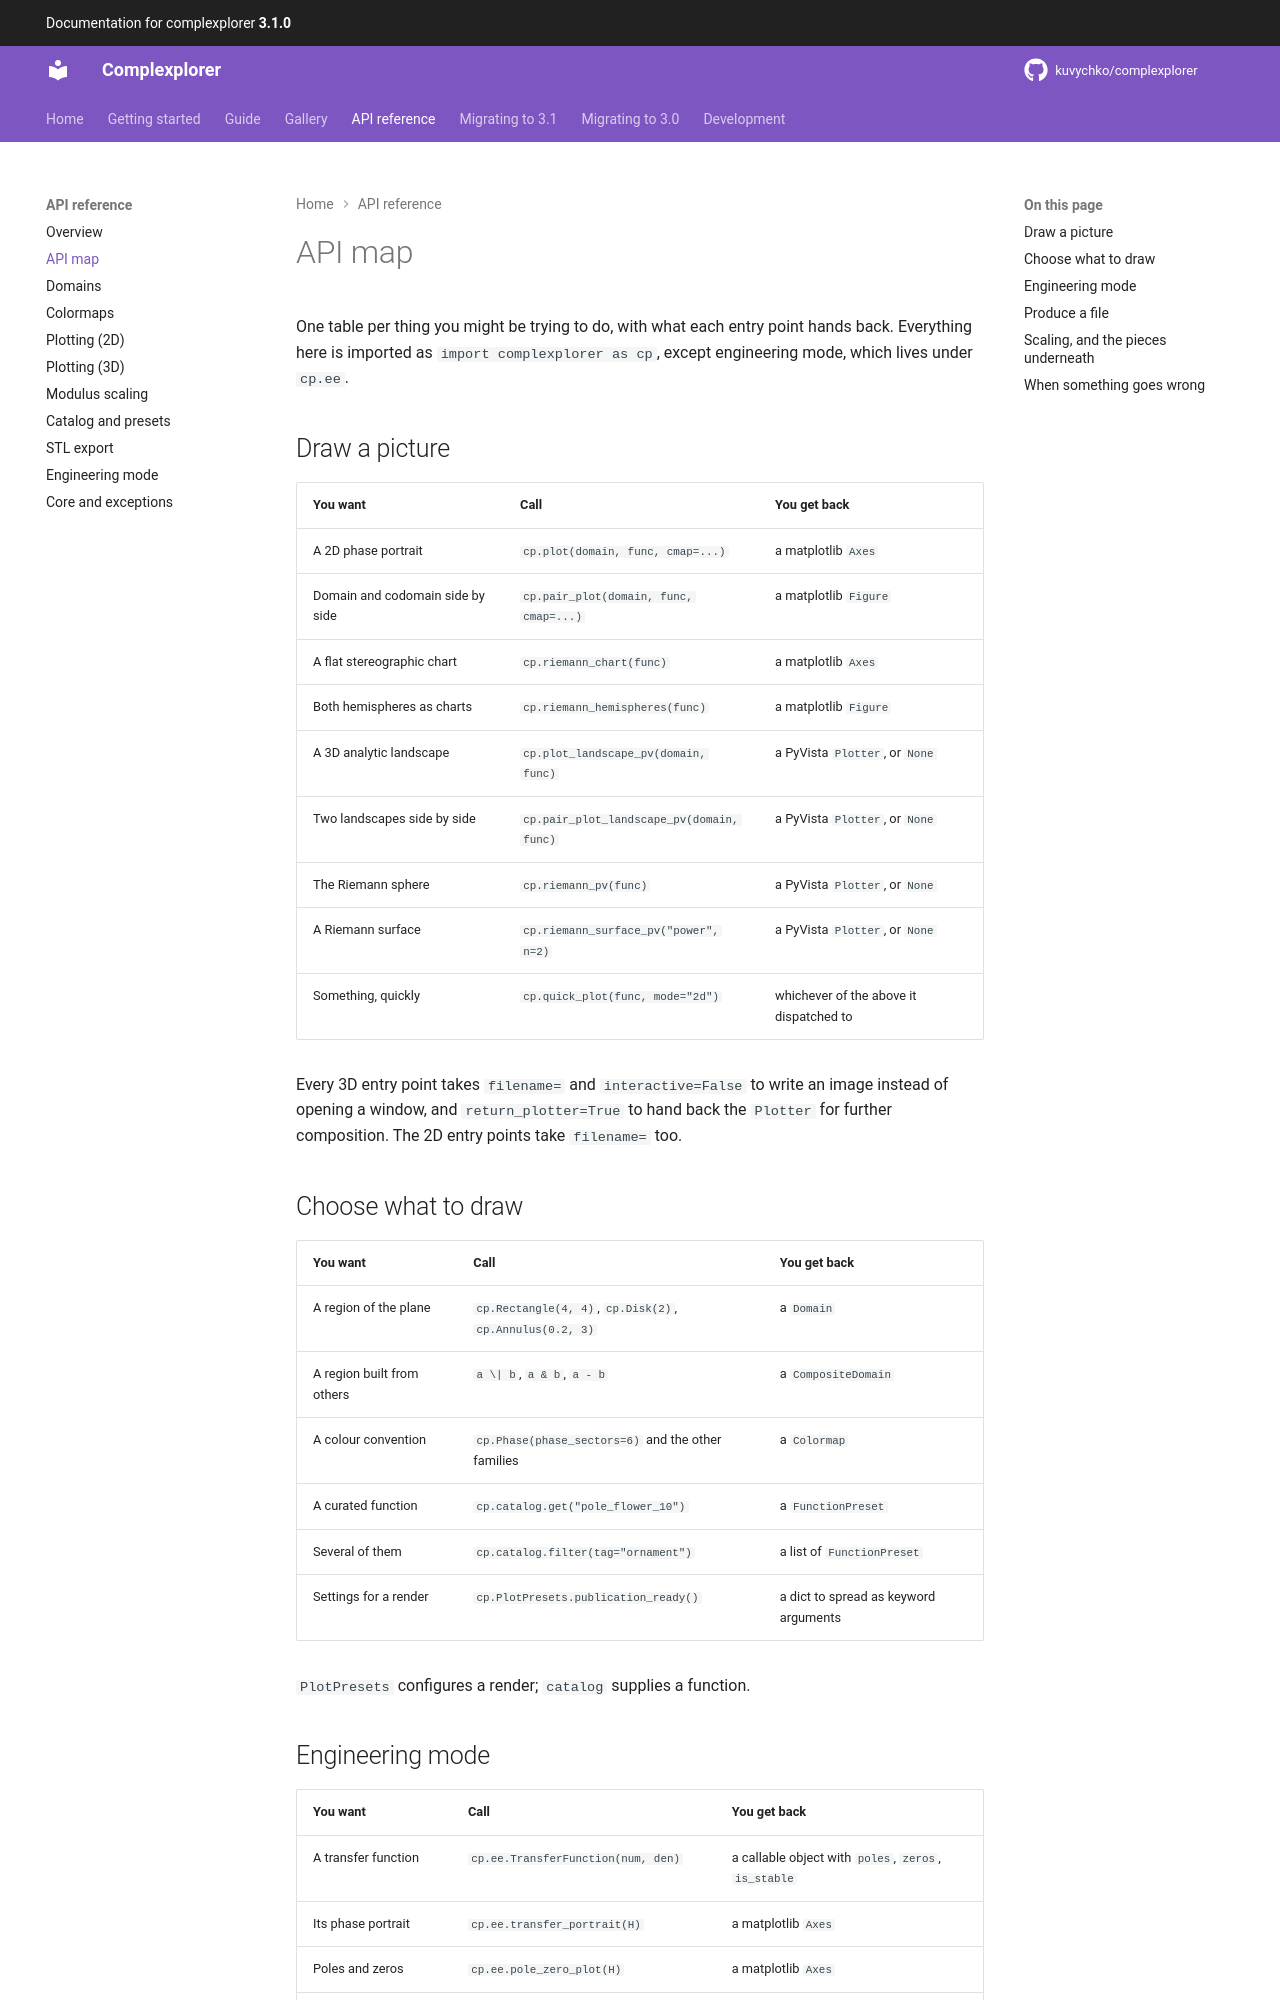

repository: kuvychko/complexplorer · page: api/map/index.html · generator: mkdocs

# API map

One table per thing you might be trying to do, with what each entry point hands back. Everything
here is imported as `import complexplorer as cp`, except engineering mode, which lives under
`cp.ee`.

## Draw a picture

| You want | Call | You get back |
|---|---|---|
| A 2D phase portrait | `cp.plot(domain, func, cmap=...)` | a matplotlib `Axes` |
| Domain and codomain side by side | `cp.pair_plot(domain, func, cmap=...)` | a matplotlib `Figure` |
| A flat stereographic chart | `cp.riemann_chart(func)` | a matplotlib `Axes` |
| Both hemispheres as charts | `cp.riemann_hemispheres(func)` | a matplotlib `Figure` |
| A 3D analytic landscape | `cp.plot_landscape_pv(domain, func)` | a PyVista `Plotter`, or `None` |
| Two landscapes side by side | `cp.pair_plot_landscape_pv(domain, func)` | a PyVista `Plotter`, or `None` |
| The Riemann sphere | `cp.riemann_pv(func)` | a PyVista `Plotter`, or `None` |
| A Riemann surface | `cp.riemann_surface_pv("power", n=2)` | a PyVista `Plotter`, or `None` |
| Something, quickly | `cp.quick_plot(func, mode="2d")` | whichever of the above it dispatched to |

Every 3D entry point takes `filename=` and `interactive=False` to write an image instead of
opening a window, and `return_plotter=True` to hand back the `Plotter` for further composition.
The 2D entry points take `filename=` too.

## Choose what to draw

| You want | Call | You get back |
|---|---|---|
| A region of the plane | `cp.Rectangle(4, 4)`, `cp.Disk(2)`, `cp.Annulus(0.2, 3)` | a `Domain` |
| A region built from others | `a \| b`, `a & b`, `a - b` | a `CompositeDomain` |
| A colour convention | `cp.Phase(phase_sectors=6)` and the other families | a `Colormap` |
| A curated function | `cp.catalog.get("pole_flower_10")` | a `FunctionPreset` |
| Several of them | `cp.catalog.filter(tag="ornament")` | a list of `FunctionPreset` |
| Settings for a render | `cp.PlotPresets.publication_ready()` | a dict to spread as keyword arguments |

`PlotPresets` configures a render; `catalog` supplies a function.
